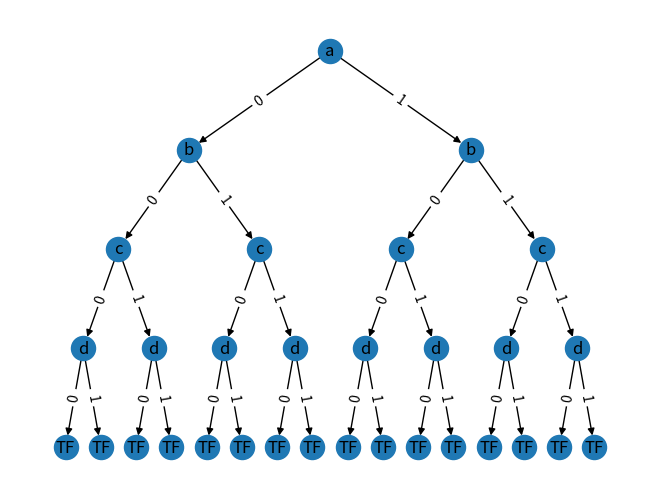

Here is the Python script that generated this plot:
from collections import deque
import networkx as nx
import matplotlib.pyplot as plt

# one node in BDD
class Node:
  # var is the variable of the node
  # var_assign is the variable assignment so far
  def __init__(self, var: str, var_assign: dict) -> None:
    # low, high links to successor Nodes in BDD
    self.low = None
    self.high = None
    # parent link
    self.parent = None
    # node's variable and assignment so far
    self.var = var
    self.var_assign = var_assign
    # value of formula, only for terminal nodes (e.g. True or False)
    self.value = None

  def to_string(self) -> str:
    if self.value is not None:
      return str(self.value)
    
    return self.var


# BDD
class BDD:
  def __init__(self, ordering: list, formula) -> None:
    self.root = Node(ordering[0], {})
    self.ordering = ordering
    self.formula = formula
    self.graph = nx.DiGraph()
    self.graph.add_node(self.root)
    self.graphNodeLabel = {self.root: ordering[0]}
    self.graphEdgeLabel = {}

    self.create()
  
  # create the entire BDD
  def create(self) -> None:
    # create subtree with parent given
    # ordering_index corresponding to the variable in the ordering
    # value is the boolean value that the variable should take for this node
    def create_subtree(parent: Node, ordering_index: int, value: bool) -> Node:
      # no more unassigned variables so evaluate the formula
      if ordering_index == len(self.ordering):
        terminal_node = Node("", parent.var_assign)
        terminal_node.parent = parent
        # terminal_node.value = self.formula.evaluate(parent.var_assign)
        terminal_node.value = "TF"

        return terminal_node
      
      # otherwise new node
      curr_var_assign = parent.var_assign.copy()
      var = self.ordering[ordering_index]
      curr_var_assign[var] = value
      x = Node(var, curr_var_assign)
      x.parent = parent

      # recursively assign low and high
      x.low = create_subtree(x, ordering_index+1, False)
      x.high = create_subtree(x, ordering_index+1, True)

      return x
    
    self.root.low = create_subtree(self.root, 1, False)
    self.root.high = create_subtree(self.root, 1, True)
  
  # level order traversal of bdd
  def level_order(self) -> str:
    
    out_str = ""
    queue = deque([self.root])

    while len(queue) > 0:
      node = queue.popleft()
      out_str += node.to_string() + " "

      if node.low:
        queue.append(node.low)
      if node.high:
        queue.append(node.high)
    
    return out_str
  

  # regenerate graph, assuming create has been called
  def regen_graph(self) -> None:
    # reset graph attributes
    self.graph = nx.DiGraph()
    self.graphNodeLabel = {}
    self.graphEdgeLabel = {}

    # add nodes, edges, and labels recursively
    def regen_graph_help(x: Node) -> None:
      self.graph.add_node(x)
      self.graphNodeLabel[x] = x.to_string()
      
      if x.low:
        self.graph.add_edge(x, x.low)
        self.graphEdgeLabel[(x, x.low)] = 0
        regen_graph_help(x.low)
      if x.high:
        self.graph.add_edge(x, x.high)
        self.graphEdgeLabel[(x, x.high)] = 1
        regen_graph_help(x.high)

    regen_graph_help(self.root)

  
  # visualize the graph of the bdd
  def visualize(self) -> None:

    # generate the coordinates each node should be
    def generate_positions() -> dict:
      positions = {}

      vertical_space = 1 / (len(self.ordering) * 1.5)
      horizontal_space = 1 / (len(self.ordering) * 2.5)

      # do bfs on (node, x, y, level)
      queue = deque([(self.root, 0.5, 0.9, 0)])
      while len(queue) > 0:
        curr_node, x, y, level = queue.popleft()
        positions[curr_node] = (x, y)

        # need more horizontal space so nodes don't overlap
        dx = horizontal_space * 0.5**level

        if curr_node.low:
          queue.append((curr_node.low, x - dx, y - vertical_space, level+1))
        if curr_node.high:
          queue.append((curr_node.high, x + dx, y - vertical_space, level+1))
      
      return positions

    # always reset graph before drawing
    self.regen_graph()
    pos = generate_positions()
    nx.draw(self.graph, pos, labels=self.graphNodeLabel, with_labels=True)
    nx.draw_networkx_edge_labels(self.graph, pos, edge_labels=self.graphEdgeLabel)
    plt.show()


if __name__ == "__main__":
  bdd = BDD(["a", "b", "c", "d"], "")

  print(bdd.level_order())

  bdd.visualize()
